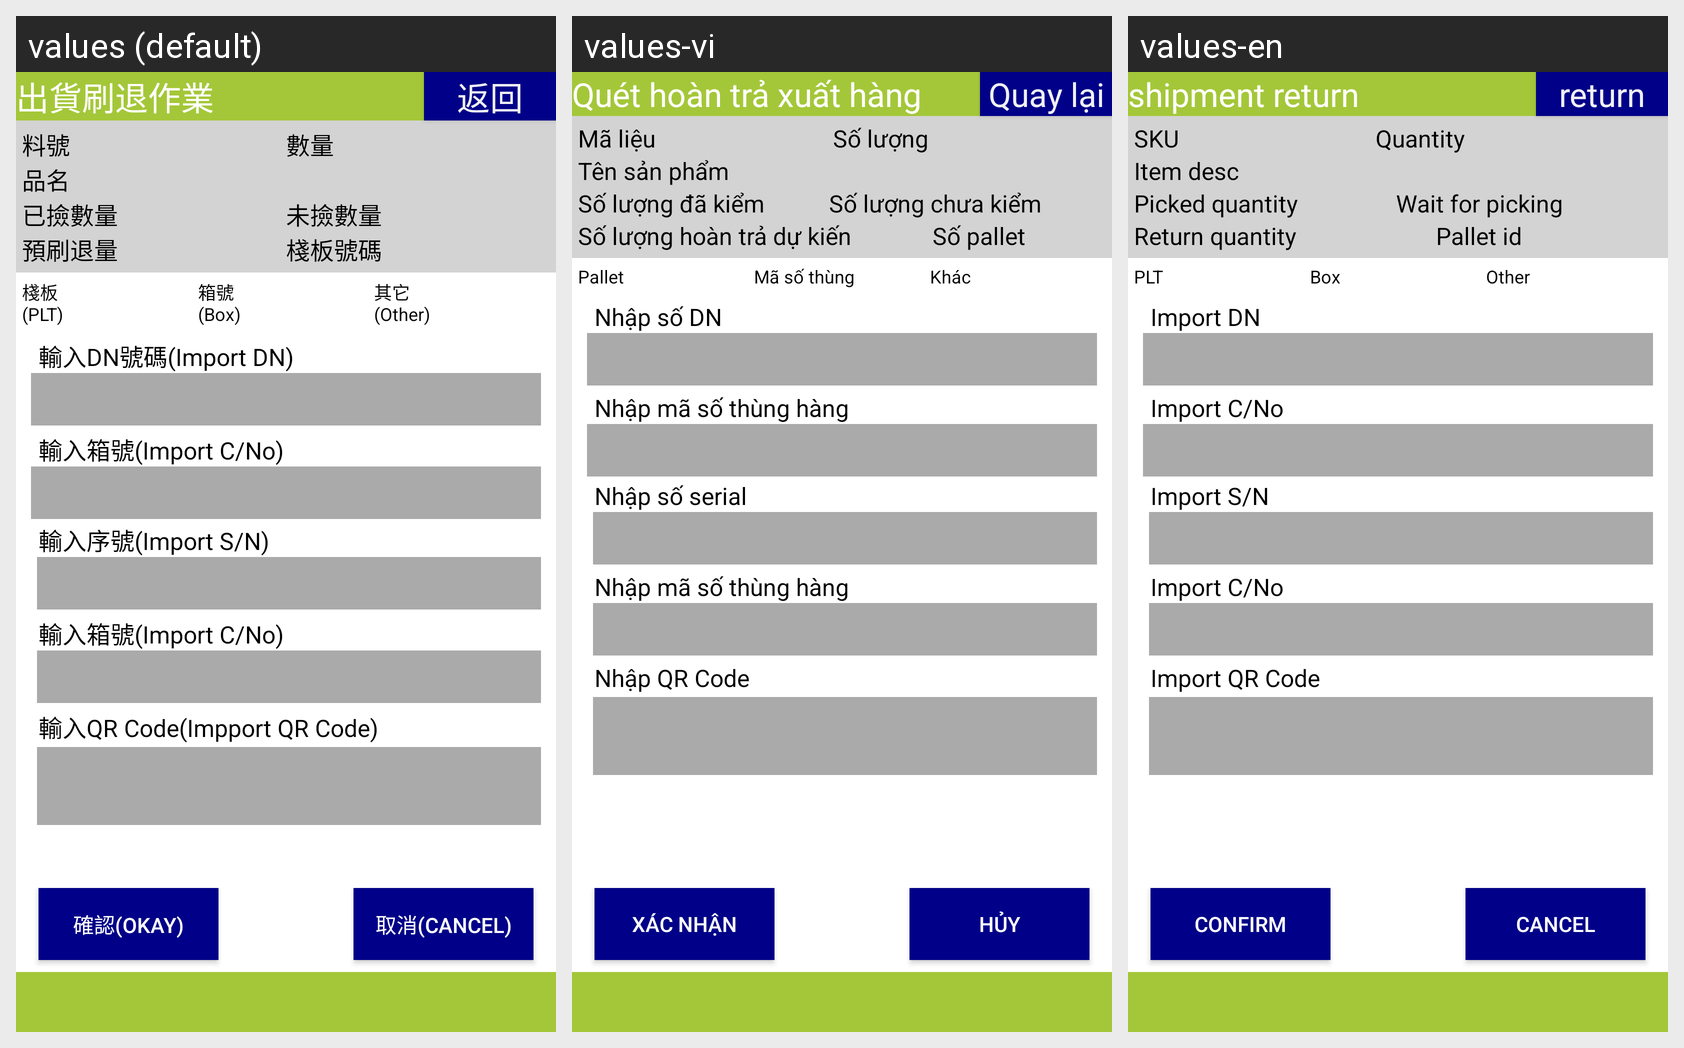

Translations of the strings shown on this Android screen, per locale in the grid:
Android screen res/layout/activity_shipment_return.xml rendered under 3 locales, left to right: values (default), values-vi, values-en. Device: Nexus 5 (rendered at 1080×1920; each locale shown at half size, 540×960, under a caption strip naming it); theme android:Theme.DeviceDefault.NoActionBar.Fullscreen.
Strings drawn on this screen, with the default value and each locale's value (text and hints the layout hard-codes, and strings that could not be matched under every locale, appear in the picture but are not listed):

label_shipment_return
  values: 出貨刷退作業
  values-vi: Quét hoàn trả xuất hàng
  values-en: shipment return

button_return
  values: 返回
  values-vi: Quay lại
  values-en: return

label_shipment_id
  values: 料號
  values-vi: Mã liệu
  values-en: SKU

label_shipment_quantity
  values: 數量
  values-vi: Số lượng
  values-en: Quantity

label_item_description
  values: 品名
  values-vi: Tên sản phẩm
  values-en: Item desc

label_checking_pass
  values: 已撿數量
  values-vi: Số lượng đã kiểm
  values-en: Picked quantity

label_wait_for_checking
  values: 未撿數量
  values-vi: Số lượng chưa kiểm
  values-en: Wait for picking

label_return_quantity
  values: 預刷退量
  values-vi: Số lượng hoàn trả dự kiến
  values-en: Return quantity

label_retrun_pallet_number
  values: 棧板號碼
  values-vi: Số pallet
  values-en: Pallet id

label_pallet_check2
  values: 棧板
      (PLT)
  values-vi: Pallet
  values-en: PLT

label_box_check2
  values: 箱號
      (Box)
  values-vi: Mã số thùng
  values-en: Box

label_dc_no
  values: 其它
      (Other)
  values-vi: Khác
  values-en: Other

label_dn_no
  values: 輸入DN號碼(Import DN)
  values-vi: Nhập số DN
  values-en: Import DN

import_cn
  values: 輸入箱號(Import C/No)
  values-vi: Nhập mã số thùng hàng
  values-en: Import C/No

import_sn
  values: 輸入序號(Import S/N)
  values-vi: Nhập số serial
  values-en: Import S/N

label_import_qrcode
  values: 輸入QR Code(Impport QR Code)
  values-vi: Nhập QR Code
  values-en: Import QR Code

button_confirm2
  values: 確認(Okay)
  values-vi: Xác nhận
  values-en: Confirm

button_cancel2
  values: 取消(Cancel)
  values-vi: Hủy
  values-en: Cancel
